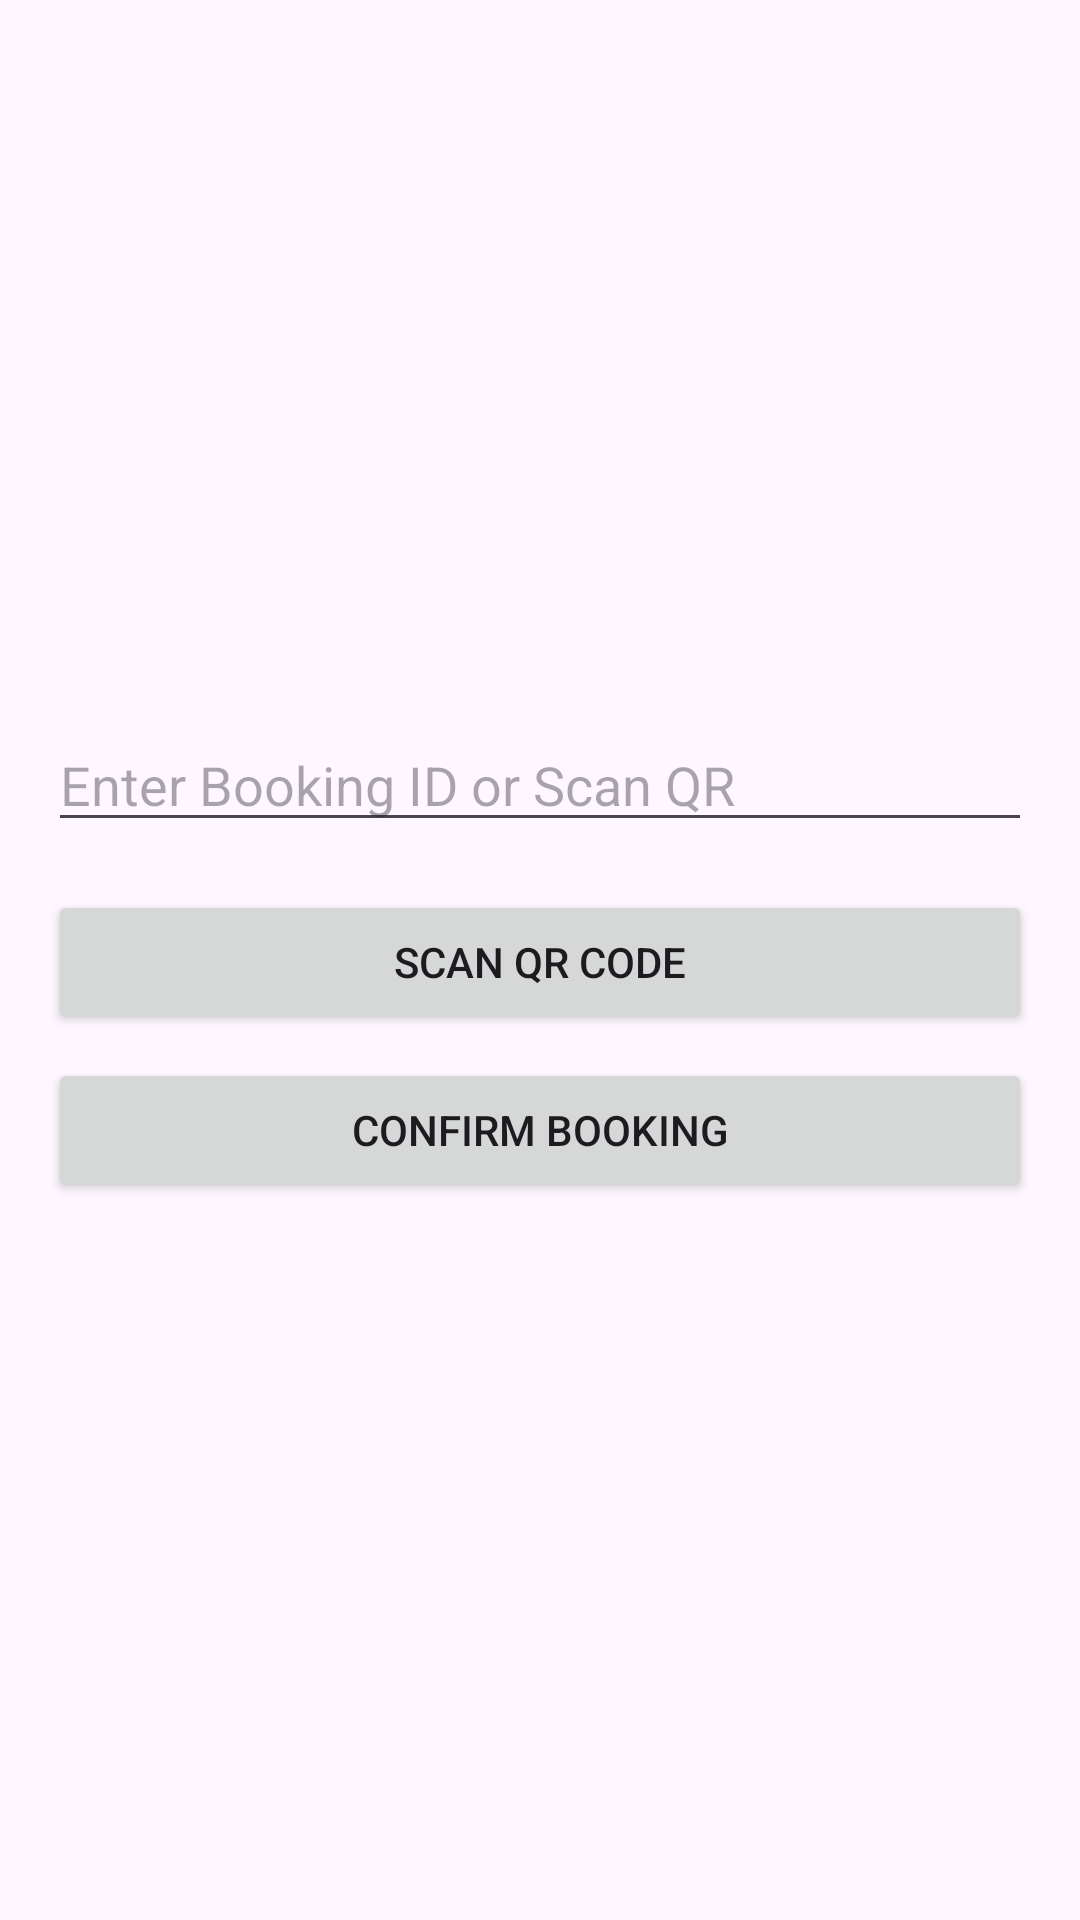

Here is an Android app screen rendered from its layout file. Give the layout XML and the strings, colors and styles it references.
<!-- AndroidManifest.xml: application theme Theme.EV -->
<!-- res/layout/fragment_qr_scan.xml -->
<?xml version="1.0" encoding="utf-8"?>
<LinearLayout xmlns:android="http://schemas.android.com/apk/res/android"
    android:layout_width="match_parent"
    android:layout_height="match_parent"
    android:orientation="vertical"
    android:gravity="center"
    android:padding="16dp">

    <EditText
        android:id="@+id/bookingIdEditText"
        android:layout_width="match_parent"
        android:layout_height="wrap_content"
        android:hint="Enter Booking ID or Scan QR" />

    <Button
        android:id="@+id/scanQrButton"
        android:layout_width="match_parent"
        android:layout_height="wrap_content"
        android:layout_marginTop="16dp"
        android:text="Scan QR Code" />

    <Button
        android:id="@+id/confirmBookingButton"
        android:layout_width="match_parent"
        android:layout_height="wrap_content"
        android:layout_marginTop="8dp"
        android:text="Confirm Booking" />

</LinearLayout>
<!-- resources referenced by this layout -->
<resources>
  <style name="Theme.EV" parent="Base.Theme.EV" />
  <style name="Base.Theme.EV" parent="Theme.Material3.DayNight.NoActionBar">
          
          
      </style>
</resources>
